Run: headless pygame with SDL's dummy video driver; simulated clock (each Clock.tick advances the game by its frame time, no real sleeping); random seed 0; keys injected as events and as key.get_pressed() state; mouse plan: one left click at the window centre at the start of phase 2, then a move to the lower-right quarter at the start of phase 3.
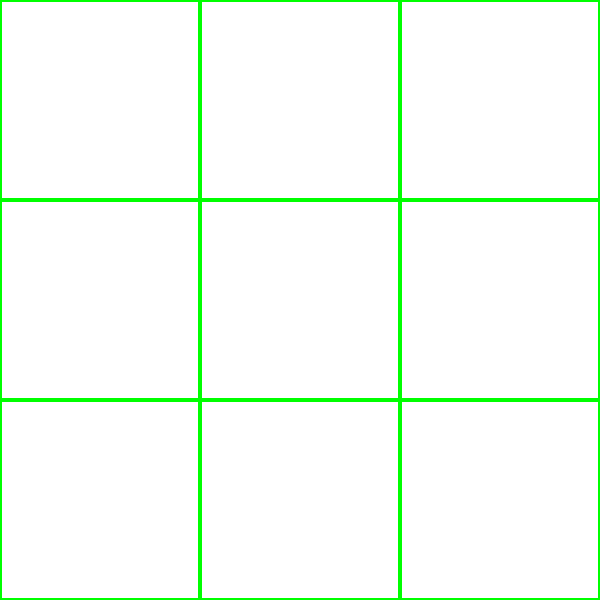
Frame 1 of 4 · flips 1–60 · no input
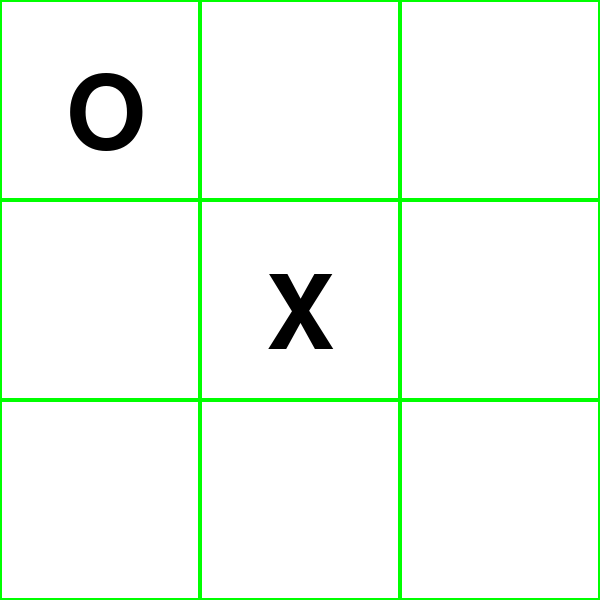
Frame 2 of 4 · flips 61–180 · clicked the window centre · tapped SPACE, RETURN · held RIGHT (→), D
Frame 3 of 4 · flips 181–300 · moved the mouse to the lower-right quarter · held DOWN (↓), S · screen unchanged from frame 2, image omitted
Frame 4 of 4 · flips 301–420 · held LEFT (←), A, UP (↑), W · screen unchanged from frame 3, image omitted

The pygame program that drew these frames:

import time
import pygame



#Создать спрайт для квадрата
class GameBoardSquareSprite(pygame.sprite.Sprite):
    def __init__(self, color, row, column, width, height):
        super().__init__()
        self.width=width
        self.height=height
        #Создание поверхность для спрайта
        self.image=pygame.Surface([width,height])
        #Сделать фоновую игровую плитку белой
        self.image.fill(WHITE)
        self.rect=self.image.get_rect().move(row*width, column*height)
        #Нарисуйте прямоугольник на поверхности спрайта
        pygame.draw.rect(self.image, color, pygame.Rect(
            0, 0, width, height),2)

    #рисуем спрайт на экране
    def draw(self, surface):
        surface.blit(self.image, 0, 0)

# класс GameBoard, который будет проверять выигрыши,
# проигрыши и ничьи, а также даст нам возможность заполнить
# доску нашими предположениями. Также может управлять
# алгоритмической логикой размещения букв «О».
class GameBoard:
    def __init__(self, grid_size):
        self.grid_size=grid_size
        self.winner=''
        self.initialize_board()

    def initialize_board(self):
        self.board=[
            [0,0,0],
            [0,0,0],
            [0,0,0],
        ]

    # Проверьте, выиграл ли кто-то в любой строке, столбце или диагонали
    def check_if_anybody_won(self):
        # Проверить, выиграл ли кто-то по горизонтали

        for row in range(3):
            if self.board[row][0] == self.board[row][1] == self.board[row][2] != 0:
                self.winner = self.board[row][0]
                return True

        # Проверить, выиграл ли кто-то по вертикали

        for col in range(3):
            if self.board[0][col] == self.board[1][col] == self.board[2][col] != 0:
                self.winner = self.board[0][col]
                return True

        #Проверить, выиграл ли кто-то по диагонали
        if self.board[0][0] == self.board[1][1] == self.board[2][2] != 0:
            self.winner = self.board[0][0]
            return True
        if self.board[0][2] == self.board[1][1] == self.board[2][0] != 0:
            self.winner = self.board[0][2]
            return True

        return False

    #Проверить, заполнена ли доска
    def check_if_board_is_full(self):
        for row in range(3):
            for col in range(3):
                if self.board[row][col]==0:
                    return False
        return True


    #Поместите Х
    def place_X(self, row, col):
        self.board[row][col]="X"

    # Используется run_better_algorithm_to_place_O, чтобы
    # определить, приводит ли размещение фигуры в строке
    # или столбце на доске к выигрышному ходу. Это
    # используется для определения блокировки,а также
    # для победы противника "O"

    def is_winning_move(self, player, row, col):
        n=len(self.board)
        #Проверить строки
        if all(self.board[row][j]==player
               for j in range(n)):
            return True
        #Проверить столбцы
        if all(self.board[i][col]==player
               for i in range(n)):
            return True

        #Проверить главную диагональ
        if (row==col and all(self.board[i][i]==
            player for i in range(n))):
            return True
        #Проверить вторичную диагональ
        if (row+col==n-1 and
        all(self.board[i][n-i-1]
            ==player for i in range(n))):
            return True

        return False
    #Используется методом run_better_algorithm_to_place_O
    # для сбора всех доступных позиций на доске.
    def get_empty_positions(self):
        empty_positions = []
        for i, row in enumerate(self.board):
            for j, cell in enumerate(row):
                if cell == 0:
                    empty_positions.append((i, j))
        return empty_positions

    # Использует алгоритм, чтобы решить, где разместить O.
    # Этот алгоритм никогда не проигрывает.
    def run_better_algorithm_to_place_O(self):
        grid_size = len(self.board)
        empty_positions = self.get_empty_positions()
        num_moves = sum(1 for row in self.board for
                        cell in row if cell != 0)

        # Второй ход: поместите "О" в центр или угол
        if num_moves == 1:
            center = grid_size // 2
            if (self.board[center][center] == 0):
                self.board[center][center] = "O"
                return (True, center, center)
            else:
                for row, col in [(0, 0), (0, grid_size - 1),
                                 (grid_size - 1, 0),
                                 (grid_size - 1, grid_size - 1)]:
                    if self.board[row][col] == 0:
                        self.board[row][col] = "O"
                        return (True, row, col)

        # Попробуйте выиграть или заблокировать Х для победы
        for row, col in empty_positions:
            # Check if placing "O" would win the game
            self.board[row][col] = "O"
            if self.is_winning_move("O", row, col):
                return (True, row, col)
            self.board[row][col] = 0

        # Проверьте, помешает ли размещение "О" Х выиграть
        for row, col in empty_positions:
            self.board[row][col] = "X"
            if self.is_winning_move("X", row, col):
                self.board[row][col] = "O"
                return (True, row, col)
            self.board[row][col] = 0

        # Поместите "О" в угол в начале игры
        if self.board[0][0] == "O" \
                or self.board[0][grid_size - 1] == "O" \
                or self.board[grid_size - 1][0] == "O" \
                or self.board[grid_size - 1][grid_size - 1] == "O":
            for row, col in [(0, 0), (0, grid_size - 1),
                             (grid_size - 1, 0),
                             (grid_size - 1, grid_size - 1)]:
                if self.board[row][col] == 0:
                    self.board[row][col] = "O"
                    (True, row, col)
                    return (True, row, col)

        # Поместите "О" на угловой стороне
        for row, col in empty_positions:
            if row not in [0, grid_size - 1] \
                    and col not in [0, grid_size - 1]:
                self.board[row][col] = "O"
                return (True, row, col)

        # Поместите "О" в любое доступное место
        for row, col in empty_positions:
            self.board[row][col] = "O"
            return (True, row, col)

        return (False, -1, -1)

    def get_winner_display_message(self):
        if self.winner == 'X':
            return 'X Wins!'
        elif self.winner == 'O':
            return 'O Wins!'
        else:
            return 'Draw!'

    def check_if_its_a_draw(self):
        return not (self.check_if_anybody_won()) and self.check_if_board_is_full()


#класс рисующий на экране Х или О
class LetterSprite(pygame.sprite.Sprite):
    def __init__(self, letter, row, column,
                 grid_width, grid_height):
        #инициализировать базовый класс спрайта
        super().__init__()
        font = pygame.font.Font(None, 150)

        #визуализировать шрифт на поверхности изображения
        self.image=font.render(letter, True, (0,0,0))

        #определить границы изображения на доске
        self.rect=self.image.get_rect().move(
            row*grid_width+grid_width/3,
            column*grid_height+grid_height/3
        )

    def update(self):
        pass

    def draw(self, surface):
        letter_piece=self.image
        surface.blit(letter_piece, self.rect)



# Определите цвета
WHITE=(255,255,255)
BLACK=(0,0,0)

game_window = None

# размеры игрового окна
window_width = 600
window_height = 600

#размеры сетки
grid_size = 3
grid_width = window_width / grid_size
grid_height = window_height / grid_size

# инициализируйте объект font для рендеринга текста
font = None
smallfont = None

# флаг окончания игры
game_over = False
X_placed = False
O_placed = False

# инициализируйте плату

board = None
group = None



# обработка событий
def run_event_processing():
    global X_placed
    global game_over

    for event in pygame.event.get():
        if event.type==pygame.QUIT:
            pygame.quit()
            quit()
        if event.type==pygame.MOUSEBUTTONDOWN:
            # Разместить Х на доске
            handle_mouse_down_for_x()
            X_placed=True

def handle_mouse_down_for_x():
     (row, col)=pygame.mouse.get_pos()
     row=int(row/grid_width)
     col=int(col/grid_height)
     board.place_X(row, col)
     letterX=LetterSprite('X', row, col,
                          grid_width, grid_height)
     group.add(letterX)

# Создание доски
def draw_the_board():
    group.draw(game_window)


# Создание игрового поля
def draw_game_board_square(row, col):
    rect=pygame.Rect(col*grid_width,
                     row*grid_height,
                     grid_width,
                     grid_height)
    pygame.draw.rect(game_window, BLACK, rect)

def draw_tic_tac_toe_letter(row, col, letter):
    letter_piece=font.render(letter, True, BLACK)
    game_window.blit(
        letter_piece, (row * grid_width+grid_width/4,
                       col*grid_height+grid_height/4)
    )


# Очень простой алгоритм размещения О на доске.
# Пройдись по всей доске и найдите первую доступную
# клетку. Поместите О там.

def run_algorithm_to_place_O():
    for rowo in range(grid_size):
        for colo in range(grid_size):
            if(board[rowo][colo]==0):
                board[rowo][colo]="O"
                return True
    return False


# Проверить на победу

def check_if_anyone_won():
    global winner
    #Проверить, выиграл ли кто-то по горизонтали
    for row in range(3):
        if (board[row][0]==board[row][1]
            ==board[row][2]!=0):
            winner=board[row][0]
            return True
    #Проверить, выиграл ли кто-то по вертикали
    for col in range(3):
        if (board[0][col]==board[1][col]
            ==board[2][col]!=0):
            winner=board[0][col]
            return True
    #Проверить, выиграл ли кто-то по диагонали
    if (board[0][0]==board[1][1]
        ==board[2][2]!=0):
        winner=board[0][0]
        return True
    if (board[0][2]==board[1][1]
        ==board[2][0]!=0):
        winner=board[0][2]
        return True

    #никто не выиграл вернуть false

    return False

#Проверка на ничью
def check_if_board_if_full():
    for row in range(3):
        for col in range(3):
            if board[row][col]==0:
                return False
    return True




#играть снова

def check_for_quit_event():
    for event in pygame.event.get():
        if event.type==pygame.QUIT:
            pygame.quit()
            quit()
        if event.type==pygame.KEYDOWN:
            if event.key==pygame.K_y:
                initialize_game_values()
                game_window.fill(WHITE)
                return True
            elif event.key==pygame.K_n:
                pygame.quit()
                quit()

def initialize_game_values():
    global board
    global game_over
    global X_placed
    global O_placed
    global clock
    global group

    game_over = False
    X_placed = False
    O_placed = False

    board = GameBoard(grid_size)

    clock = pygame.time.Clock()

    group = pygame.sprite.Group()

    initialize_game_board()

#Создание игрового окна
def initialize_game_board():
    for row in range(3):
        for column in range(3):
            game_board_square=GameBoardSquareSprite(
                (0,255,0), row, column,
                grid_width, grid_height)
            group.add(game_board_square)


def initialize_game():
    global game_window
    global font
    global smallfont

    initialize_game_values()
    # Инициализация игры
    pygame.init()
    game_window = pygame.display.set_mode((window_width, window_height))
    pygame.display.set_caption('Tic-Tac-Toe')
    # Создание объектов шрифта
    font = pygame.font.Font(None, 150)
    smallfont = pygame.font.Font(None, 50)

    initialize_game_board()

    return game_window


game_window = initialize_game()


def check_for_win_or_draw():
    global game_over
    if (board.check_if_anybody_won()):
        game_over = True
    elif (board.check_if_its_a_draw()):
        game_over = True
        board.winner = 'Nobody'

    return game_over


def draw_game_over_screen():
    game_window.fill(WHITE)
    winner_message = board.get_winner_display_message()

    text = font.render(winner_message, True, BLACK)

    # get the width of the text
    text_width = text.get_width()

    play_again_text = smallfont.render('Play Again (y/n)?', True, BLACK)

    play_again_text_width = play_again_text.get_width()

    game_window.blit(
        text, (window_width/2 - text_width/2, window_height/2 - 100))

    game_window.blit(play_again_text,
                     (window_width/2 - play_again_text_width/2, window_height/2 + 50))

# Основной игровой цикл

while True:
    # обработка состояния Game Over
    if game_over:
        pygame.display.flip()
        pygame.time.delay(1000)
        draw_game_over_screen()
        check_for_quit_event()
        # запустите обработку события, чтобы проверить выход
    else:
        game_window.fill(WHITE)#проверка белого фона
        # для выхода и нажатия мыши
        run_event_processing()
        # Проверить победу или ничью
        game_over = check_for_win_or_draw()
        draw_the_board()#нарисуйте игровое поле
        pygame.display.flip()#обновите экран

        # проверить, выиграл ли кто-нибудь после того,
        # как X был размещен
        if game_over:
            continue

        #ИИ идет сюда чтобы поставит О
        if X_placed:
            #Подождите 1/2 секунды, чтобы это выглядело
            #Так, будто ИИ думает
            pygame.time.delay(500)
            (O_placed, rowo, colo)=board.run_better_algorithm_to_place_O()
            if O_placed:
                letterO=LetterSprite(
                    'O',colo,rowo,
                    grid_width,
                    grid_height)
                group.add(letterO)
                O_placed = False

            game_over=board.check_if_anybody_won()
            #Снова нарисуйте доску, чтобы показать букву О
            #которую мы только что поставили
            draw_the_board()
            X_placed=False

        #обновите экран
        pygame.display.flip()

        #ограничить цикл до 60 кадров в секунду
        clock.tick(60)



pygame.quit()
